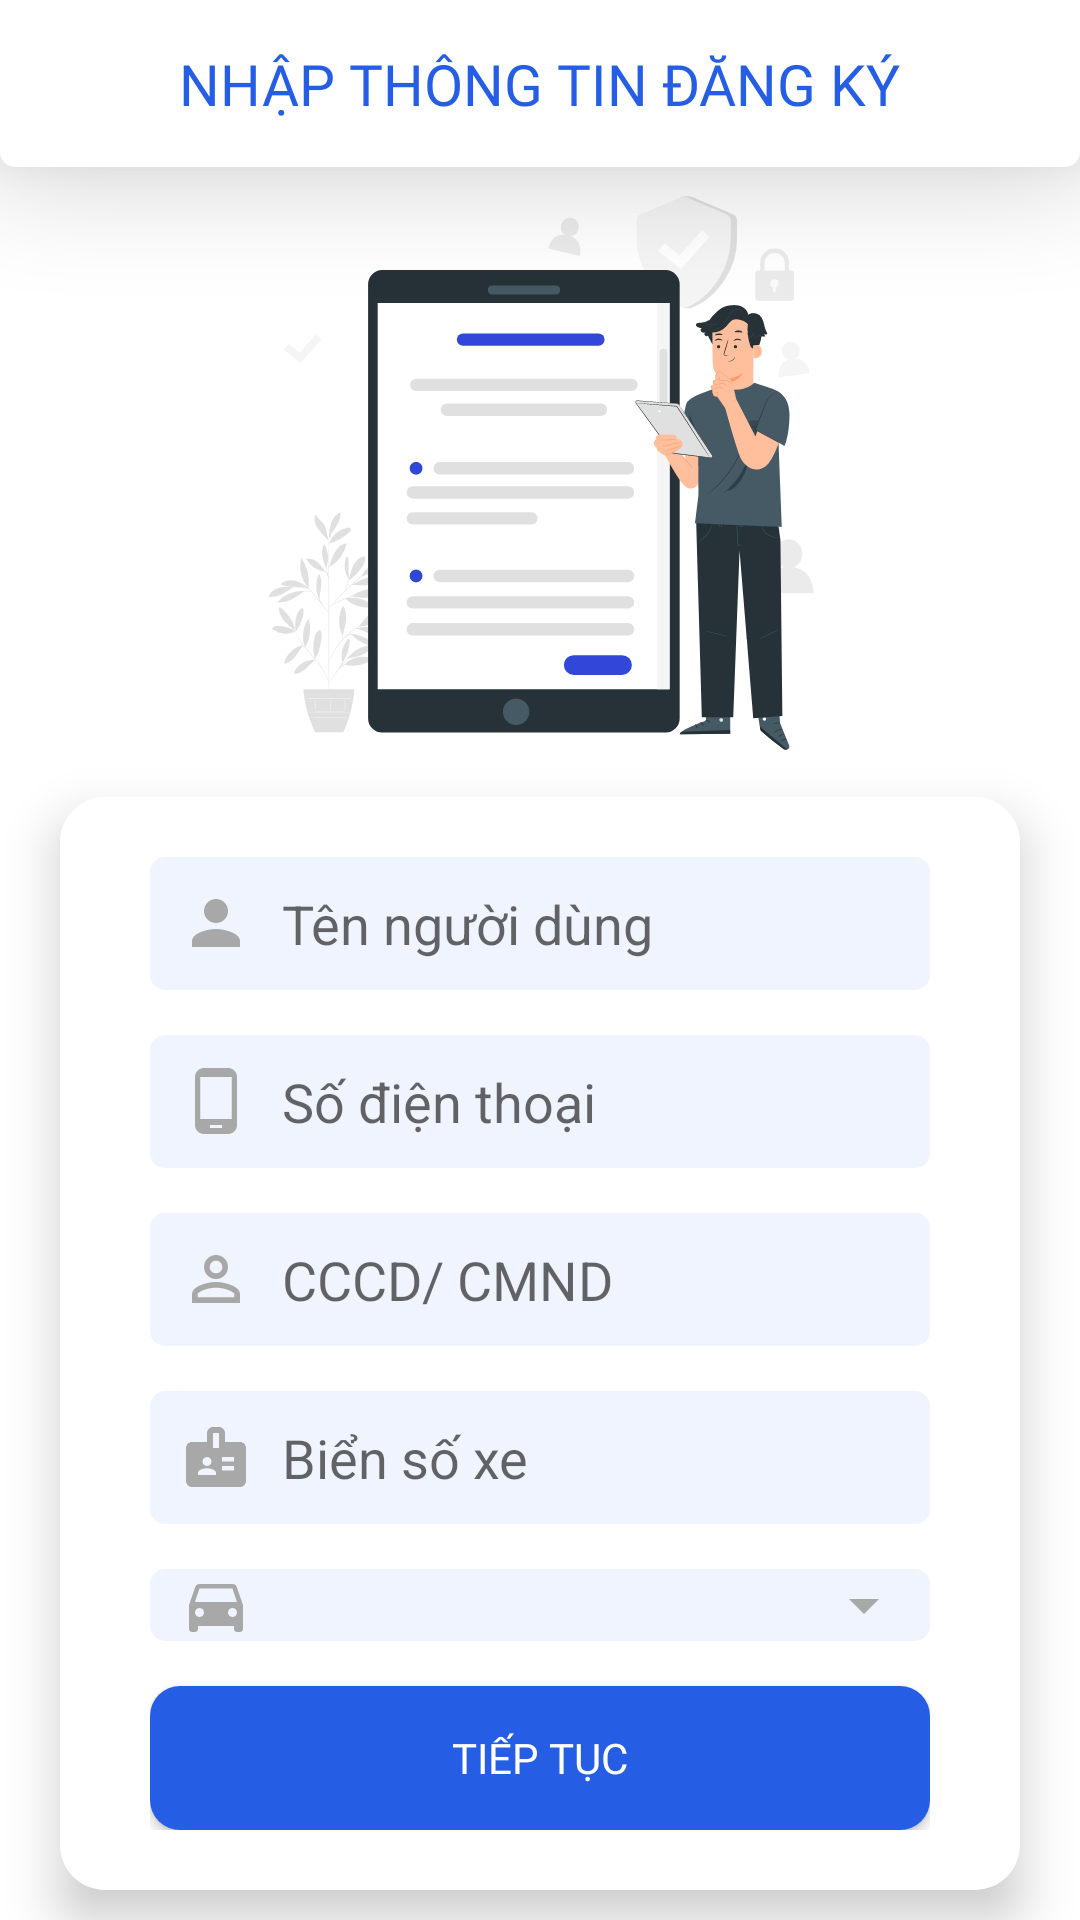

Produce the Android XML layout that renders to this screen, including the resource entries it uses.
<!-- AndroidManifest.xml: application theme DefaultTheme -->
<!-- res/layout/activity_fill_information.xml -->
<?xml version="1.0" encoding="utf-8"?>
<RelativeLayout xmlns:android="http://schemas.android.com/apk/res/android"
    xmlns:app="http://schemas.android.com/apk/res-auto"
    xmlns:tools="http://schemas.android.com/tools"
    android:layout_width="match_parent"
    android:layout_height="match_parent"
    android:background="@color/white"
    tools:context=".feature.customer.passer.fill_information.fillInformation">

    <RelativeLayout
        android:id="@+id/layout_top"
        android:layout_width="match_parent"
        android:layout_height="wrap_content"
        android:background="@drawable/bg_passer_header"
        android:elevation="20dp"
        android:paddingHorizontal="10dp"
        android:paddingVertical="15dp">
        <ImageButton
            android:id="@+id/imgbtn_backToActivity"
            android:layout_width="wrap_content"
            android:layout_height="wrap_content"
            android:background="@color/white"
            android:padding="5dp"
            android:src="@drawable/ic_passer_header_back" />

        <TextView
            android:layout_width="wrap_content"
            android:layout_height="wrap_content"
            android:layout_centerInParent="true"
            android:fontFamily="@font/roboto_bold"
            android:text="NHẬP THÔNG TIN ĐĂNG KÝ"
            android:textColor="@color/mainColor"
            android:textSize="19sp"/>
    </RelativeLayout>

    <ImageView
        android:id="@+id/img_identity"
        android:layout_width="wrap_content"
        android:layout_height="wrap_content"
        android:layout_above="@+id/layout_body"
        android:layout_below="@+id/layout_top"
        android:layout_centerHorizontal="true"
        android:src="@drawable/ic_img_information" />

    <ScrollView
        android:id="@+id/layout_body"
        android:layout_width="match_parent"
        android:layout_height="wrap_content"
        android:layout_alignParentBottom="true"
        android:layout_centerInParent="true">

        <LinearLayout

            android:layout_width="match_parent"
            android:layout_height="wrap_content"
            android:layout_marginHorizontal="20dp"
            android:layout_marginVertical="10dp"
            android:layout_marginTop="10dp"
            android:background="@drawable/bg_passer_body"
            android:elevation="10dp"
            android:orientation="vertical"
            android:paddingHorizontal="30dp"
            android:paddingVertical="20dp">

            <com.google.android.material.textfield.TextInputLayout
                android:layout_width="match_parent"
                android:layout_height="wrap_content"
                android:layout_marginBottom="15dp"
                app:hintEnabled="false">

                <com.google.android.material.textfield.TextInputEditText
                    android:id="@+id/edt_name"
                    android:layout_width="match_parent"
                    android:layout_height="match_parent"
                    android:background="@drawable/bg_passer_body_textbox"
                    android:drawableStart="@drawable/custom_ic_passer_body_name"
                    android:drawablePadding="10dp"
                    android:hint="Tên người dùng"
                    android:padding="10dp"
                    android:singleLine="true"
                    android:textColor="@color/black" />
            </com.google.android.material.textfield.TextInputLayout>

            <com.google.android.material.textfield.TextInputLayout
                android:layout_width="match_parent"
                android:layout_height="wrap_content"
                android:layout_marginBottom="15dp"
                app:hintEnabled="false">

                <com.google.android.material.textfield.TextInputEditText
                    android:id="@+id/edt_phone"
                    android:layout_width="match_parent"
                    android:layout_height="match_parent"
                    android:background="@drawable/bg_passer_body_textbox"
                    android:drawableStart="@drawable/custom_ic_passer_body_phone"
                    android:drawablePadding="10dp"
                    android:hint="Số điện thoại"
                    android:inputType="number"
                    android:padding="10dp"
                    android:textColor="@color/black" />
            </com.google.android.material.textfield.TextInputLayout>

            <com.google.android.material.textfield.TextInputLayout
                android:layout_width="match_parent"
                android:layout_height="wrap_content"
                android:layout_marginBottom="15dp"
                app:hintEnabled="false">

                <com.google.android.material.textfield.TextInputEditText
                    android:id="@+id/edt_identity"
                    android:layout_width="match_parent"
                    android:layout_height="match_parent"
                    android:background="@drawable/bg_passer_body_textbox"
                    android:drawableStart="@drawable/custom_ic_passer_body_identity"
                    android:drawablePadding="10dp"
                    android:hint="CCCD/ CMND"
                    android:inputType="number"
                    android:padding="10dp"
                    android:textColor="@color/black" />
            </com.google.android.material.textfield.TextInputLayout>

            <com.google.android.material.textfield.TextInputLayout
                android:layout_width="match_parent"
                android:layout_height="wrap_content"
                android:layout_marginBottom="15dp"
                app:hintEnabled="false">

                <com.google.android.material.textfield.TextInputEditText
                    android:id="@+id/edt_identityCar"
                    android:layout_width="match_parent"
                    android:layout_height="match_parent"
                    android:background="@drawable/bg_passer_body_textbox"
                    android:drawableStart="@drawable/custom_ic_passer_body_identitycar"
                    android:drawablePadding="10dp"
                    android:hint="Biển số xe"
                    android:padding="10dp"
                    android:singleLine="true"
                    android:textColor="@color/black" />
            </com.google.android.material.textfield.TextInputLayout>

            <Spinner
                android:id="@+id/spinner_carType"
                android:layout_width="match_parent"
                android:layout_height="wrap_content"
                android:layout_marginBottom="15dp"
                android:background="@drawable/bg_passer_body_spinner"
                android:paddingStart="40dp"
                android:spinnerMode="dialog" />

            <Button
                android:id="@+id/btn_continue"
                android:layout_width="match_parent"
                android:layout_height="wrap_content"
                android:background="@drawable/bg_passer_body_btn"
                android:fontFamily="@font/roboto_bold"
                android:text="Tiếp tục"
                android:textColor="@color/white" />

        </LinearLayout>
    </ScrollView>
</RelativeLayout>
<!-- resources referenced by this layout -->
<resources>
  <color name="black">#FF000000</color>
  <color name="mainColor">#255EE5</color>
  <color name="white">#FFFFFFFF</color>
  <!-- drawable bg_passer_body (drawable) -->
  <?xml version="1.0" encoding="utf-8"?>
  <selector xmlns:android="http://schemas.android.com/apk/res/android">
      <item>
          <shape
              android:shape="rectangle">
              <solid
                  android:color="@color/white" />
              <corners
                  android:radius="15dp"/>
  
  
          </shape>
      </item>
  </selector>
  <!-- drawable bg_passer_body_btn (drawable) -->
  <?xml version="1.0" encoding="utf-8"?>
  <selector xmlns:android="http://schemas.android.com/apk/res/android">
      <item>
          <shape
              android:shape="rectangle">
              <solid
                  android:color="@color/mainColor"/>
              <corners
                  android:radius="10dp"/>
          </shape>
      </item>
  </selector>
  <!-- drawable bg_passer_header (drawable) -->
  <?xml version="1.0" encoding="utf-8"?>
  <selector xmlns:android="http://schemas.android.com/apk/res/android">
      <item>
          <shape
              android:shape="rectangle">
              <corners
                  android:bottomLeftRadius="5dp"
                  android:bottomRightRadius="5dp"/>
                  <solid
                      android:color="@color/white"/>
          </shape>
      </item>
  </selector>
  <!-- drawable custom_ic_passer_body_identity (drawable) -->
  <?xml version="1.0" encoding="utf-8"?>
  <selector xmlns:android="http://schemas.android.com/apk/res/android">
      <item android:state_focused="true"
          android:drawable="@drawable/ic_passer_body_identity_focused"/>
      <item android:state_focused="false"
          android:drawable="@drawable/ic_passer_body_identity"/>
  </selector>
  <!-- drawable custom_ic_passer_body_identitycar (drawable) -->
  <?xml version="1.0" encoding="utf-8"?>
  <selector xmlns:android="http://schemas.android.com/apk/res/android">
      <item android:state_focused="true"
          android:drawable="@drawable/ic_passer_body_identitycar_focused"/>
      <item android:state_focused="false"
          android:drawable="@drawable/ic_passer_body_identitycar"/>
  </selector>
  <!-- drawable custom_ic_passer_body_name (drawable) -->
  <?xml version="1.0" encoding="utf-8"?>
  <selector xmlns:android="http://schemas.android.com/apk/res/android">
      <item android:state_focused="true"
          android:drawable="@drawable/ic_passer_body_name_focused"/>
      <item android:state_focused="false"
          android:drawable="@drawable/ic_passer_body_name"/>
  </selector>
  <!-- drawable custom_ic_passer_body_phone (drawable) -->
  <?xml version="1.0" encoding="utf-8"?>
  <selector xmlns:android="http://schemas.android.com/apk/res/android">
      <item android:state_focused="true"
          android:drawable="@drawable/ic_passer_body_phone_focused"/>
      <item android:state_focused="false"
          android:drawable="@drawable/ic_passer_body_phone"/>
  </selector>
  <style name="DefaultTheme" parent="Theme.AppCompat.DayNight.NoActionBar">
  
          <item name="android:statusBarColor">@color/white</item>
          <item name="android:windowLightStatusBar">true</item>
  
          <item name="android:navigationBarColor">@color/white</item>
          <item name="android:windowLightNavigationBar" tools:targetApi="o_mr1">true</item>
          <item name="colorSecondaryVariant">@color/mainColor</item>
  
      </style>
  <color name="textBox">#f0f4ff</color>
  <!-- drawable ic_passer_body_arrowdown (drawable) -->
  <vector xmlns:android="http://schemas.android.com/apk/res/android"
      android:width="24dp"
      android:height="24dp"
      android:viewportWidth="24"
      android:viewportHeight="24">
    <path
        android:pathData="M7,10l5,5 5,-5z"
        android:fillColor="@color/stroke"/>
  </vector>
  <color name="stroke">#a8a8a8</color>
</resources>
